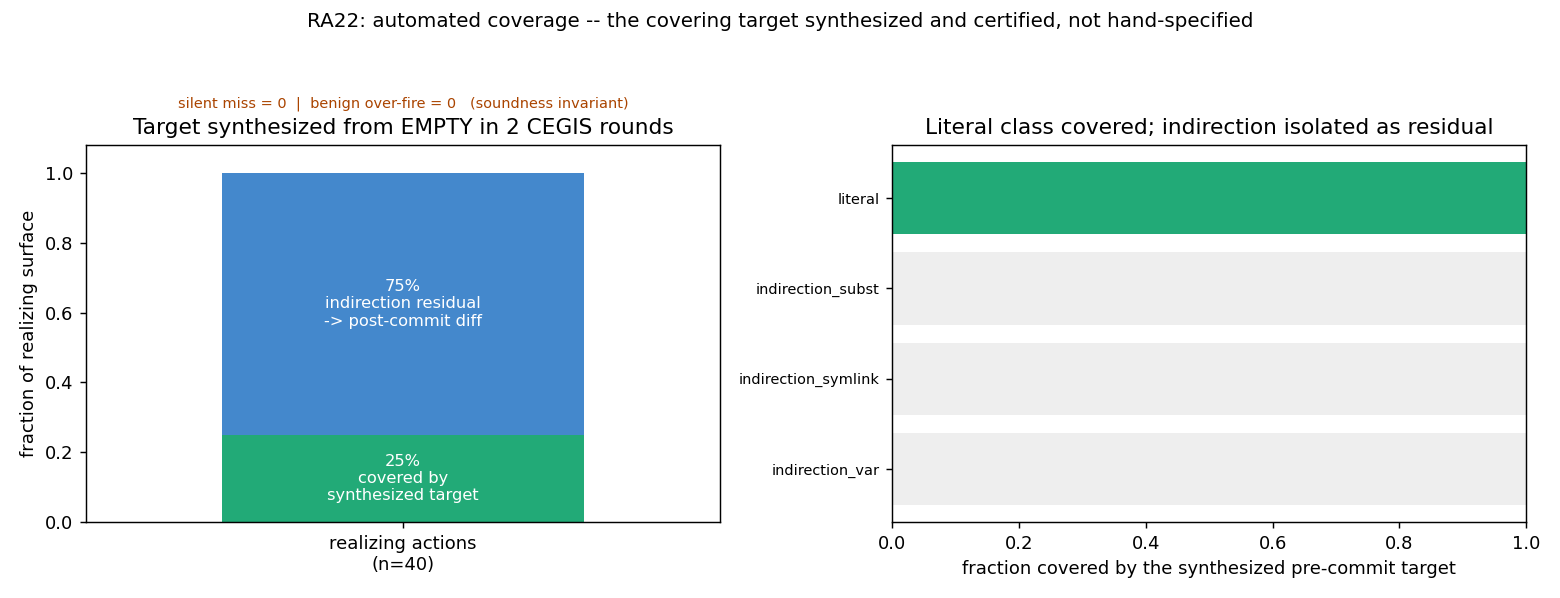

The file beside this chart, header and first rows:
metric, value
n_candidates, 50
n_realizing, 40
rounds_to_converge, 2
covered_frac, 0.25
residual_frac, 0.75
silent_miss, 0
benign_overfire, 0
n_synthesized_prefixes, 1
